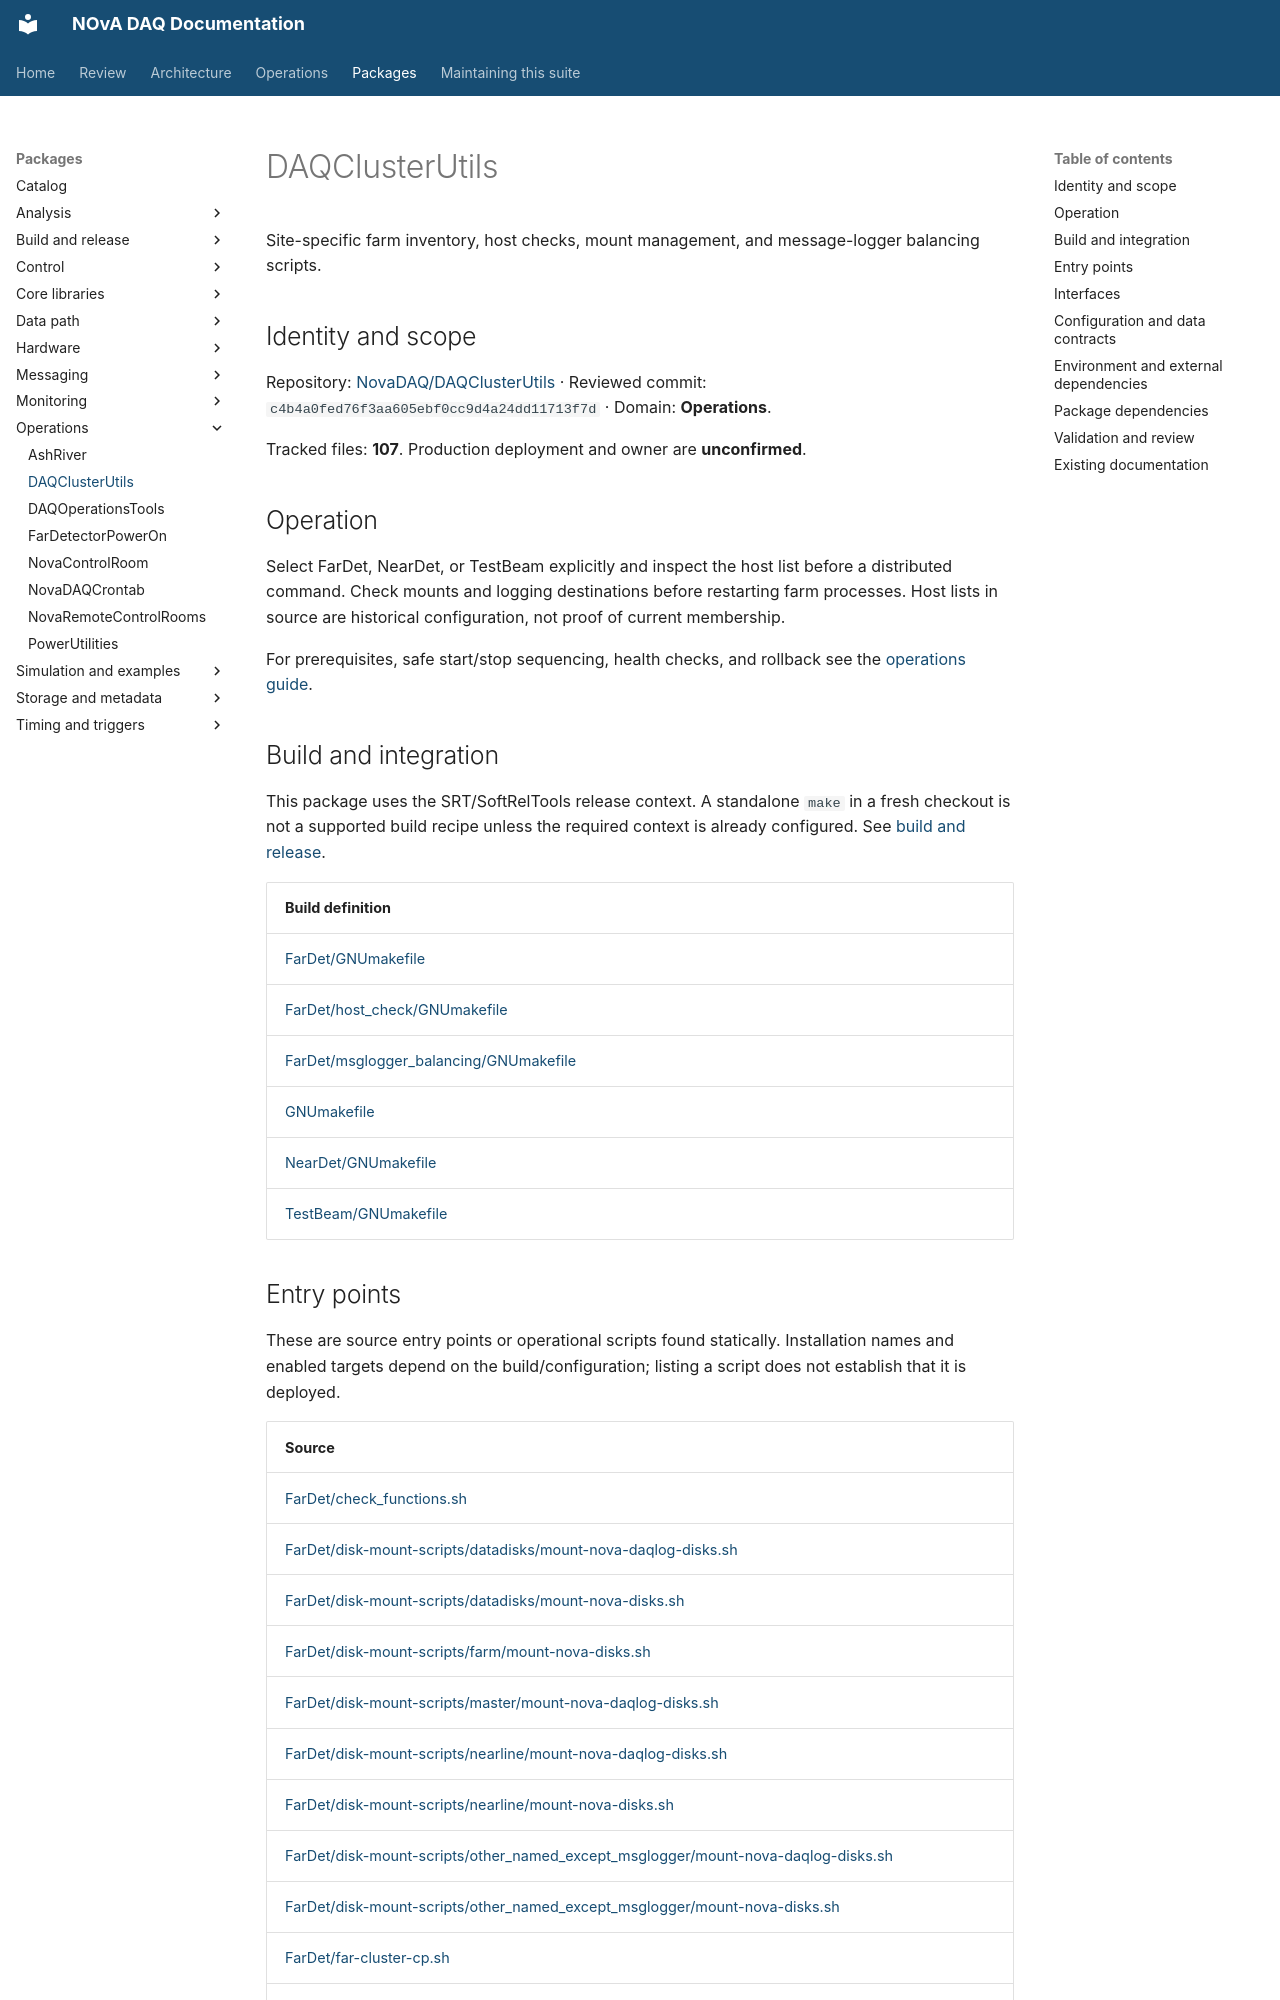

repository: NovaDAQ/novadaq-documentation · page: packages/DAQClusterUtils.html · generator: mkdocs

# DAQClusterUtils

Site-specific farm inventory, host checks, mount management, and message-logger balancing scripts.

## Identity and scope

Repository: [NovaDAQ/DAQClusterUtils](https://github.com/NovaDAQ/DAQClusterUtils) · Reviewed commit: `c4b4a0fed76f3aa605ebf0cc9d4a24dd11713f7d` · Domain: **Operations**.

Tracked files: **107**. Production deployment and owner are **unconfirmed**.

## Operation

Select FarDet, NearDet, or TestBeam explicitly and inspect the host list before a distributed command. Check mounts and logging destinations before restarting farm processes. Host lists in source are historical configuration, not proof of current membership.

For prerequisites, safe start/stop sequencing, health checks, and rollback see the [operations guide](../operations/index.md).

## Build and integration

This package uses the SRT/SoftRelTools release context. A standalone `make` in a fresh checkout is not a supported build recipe unless the required context is already configured. See [build and release](../operations/build.md).

| Build definition |
| --- |
| [FarDet/GNUmakefile](https://github.com/NovaDAQ/DAQClusterUtils/blob/c4b4a0fed76f3aa605ebf0cc9d4a24dd11713f7d/FarDet/GNUmakefile) |
| [FarDet/host_check/GNUmakefile](https://github.com/NovaDAQ/DAQClusterUtils/blob/c4b4a0fed76f3aa605ebf0cc9d4a24dd11713f7d/FarDet/host_check/GNUmakefile) |
| [FarDet/msglogger_balancing/GNUmakefile](https://github.com/NovaDAQ/DAQClusterUtils/blob/c4b4a0fed76f3aa605ebf0cc9d4a24dd11713f7d/FarDet/msglogger_balancing/GNUmakefile) |
| [GNUmakefile](https://github.com/NovaDAQ/DAQClusterUtils/blob/c4b4a0fed76f3aa605ebf0cc9d4a24dd11713f7d/GNUmakefile) |
| [NearDet/GNUmakefile](https://github.com/NovaDAQ/DAQClusterUtils/blob/c4b4a0fed76f3aa605ebf0cc9d4a24dd11713f7d/NearDet/GNUmakefile) |
| [TestBeam/GNUmakefile](https://github.com/NovaDAQ/DAQClusterUtils/blob/c4b4a0fed76f3aa605ebf0cc9d4a24dd11713f7d/TestBeam/GNUmakefile) |
